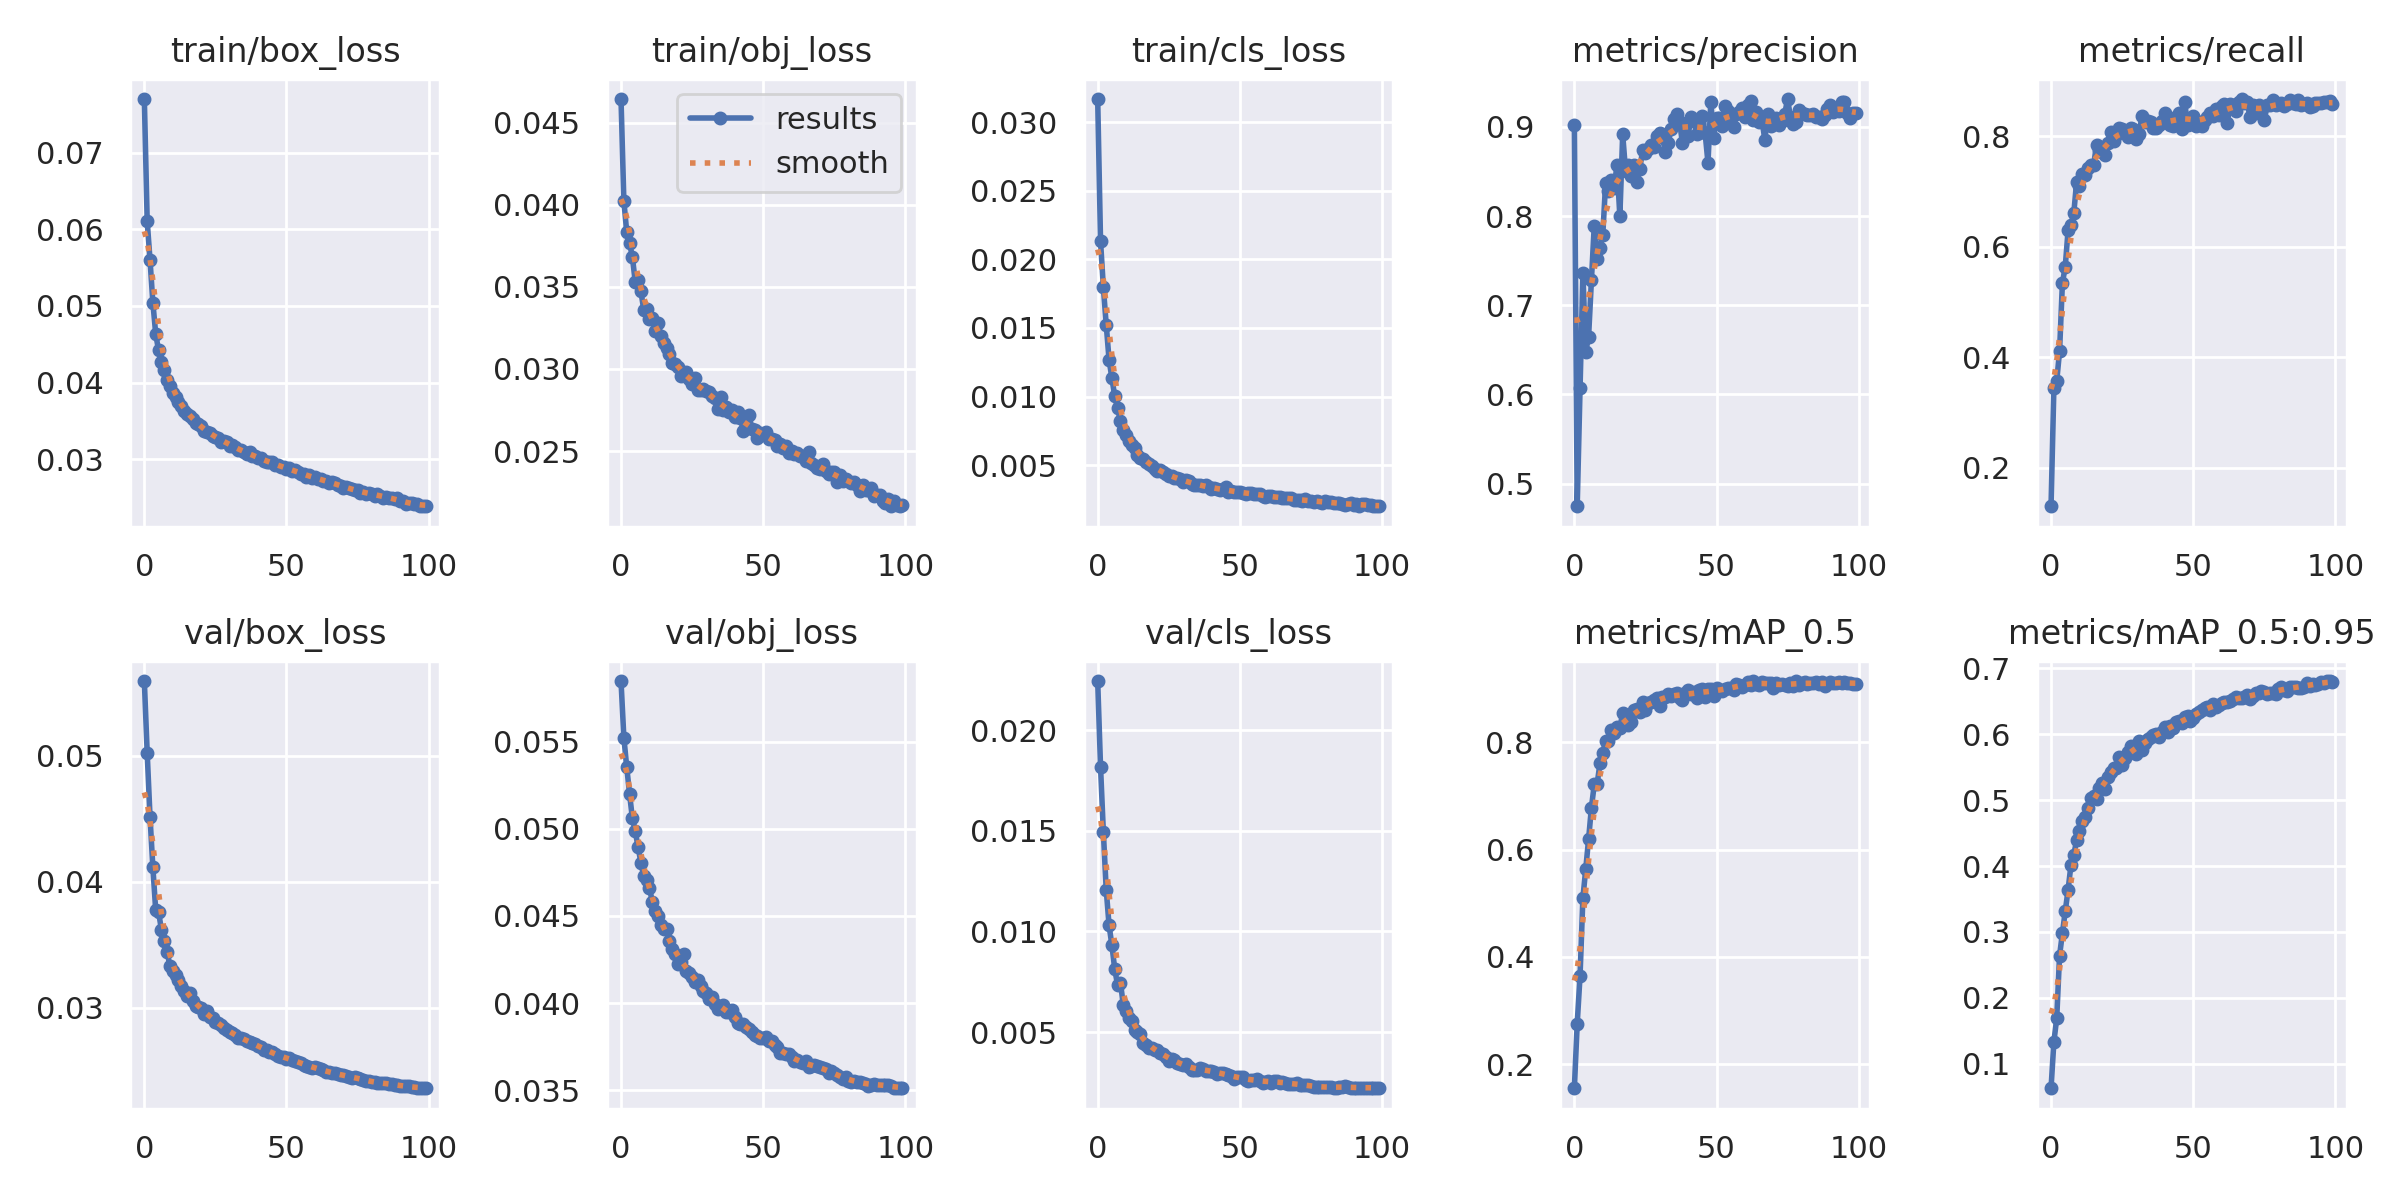

Source data for this figure (header and first rows):
epoch, train/box_loss, train/obj_loss, train/cls_loss, metrics/precision, metrics/recall, metrics/mAP_0.5, metrics/mAP_0.5:0.95, val/box_loss, val/obj_loss, val/cls_loss, x/lr0, x/lr1, x/lr2
0, 0.07703, 0.04643, 0.03169, 0.902, 0.1305, 0.1548, 0.06272, 0.05594, 0.05847, 0.02243, 0.07008, 0.003324, 0.003324
1, 0.0611, 0.04023, 0.02134, 0.4747, 0.3445, 0.2751, 0.1331, 0.05026, 0.05523, 0.01818, 0.04001, 0.006592, 0.006592
2, 0.05602, 0.03835, 0.01795, 0.607, 0.3569, 0.3648, 0.1689, 0.04514, 0.05355, 0.01491, 0.009882, 0.009793, 0.009793
3, 0.05043, 0.03766, 0.01524, 0.7357, 0.4111, 0.5095, 0.2641, 0.04115, 0.05201, 0.01208, 0.009703, 0.009703, 0.009703
4, 0.04636, 0.03682, 0.01269, 0.6479, 0.5343, 0.5635, 0.298, 0.03774, 0.05059, 0.01031, 0.009703, 0.009703, 0.009703
5, 0.0442, 0.03531, 0.01134, 0.6646, 0.5641, 0.619, 0.3315, 0.03761, 0.04987, 0.009315, 0.009604, 0.009604, 0.009604
6, 0.04272, 0.0354, 0.01002, 0.7281, 0.6302, 0.6783, 0.364, 0.0362, 0.04895, 0.008133, 0.009505, 0.009505, 0.009505
7, 0.04167, 0.03473, 0.009156, 0.7894, 0.6394, 0.7214, 0.401, 0.03531, 0.04806, 0.007338, 0.009406, 0.009406, 0.009406
8, 0.04032, 0.03359, 0.008198, 0.7516, 0.6605, 0.7218, 0.4171, 0.03443, 0.04727, 0.007467, 0.009307, 0.009307, 0.009307
9, 0.03953, 0.03362, 0.007563, 0.7647, 0.7176, 0.7606, 0.4388, 0.03333, 0.04704, 0.006359, 0.009208, 0.009208, 0.009208
10, 0.03864, 0.03302, 0.007188, 0.7792, 0.7095, 0.781, 0.4526, 0.03293, 0.04663, 0.006028, 0.009109, 0.009109, 0.009109
11, 0.03816, 0.0331, 0.006773, 0.8376, 0.7308, 0.8019, 0.4681, 0.03259, 0.04581, 0.005719, 0.00901, 0.00901, 0.00901
12, 0.03747, 0.03229, 0.006488, 0.8279, 0.73, 0.8026, 0.4737, 0.03217, 0.04531, 0.00557, 0.008911, 0.008911, 0.008911
13, 0.03699, 0.03279, 0.006231, 0.8405, 0.7421, 0.8233, 0.4881, 0.03169, 0.04498, 0.005113, 0.008812, 0.008812, 0.008812
14, 0.03633, 0.032, 0.00575, 0.8319, 0.7476, 0.817, 0.5038, 0.03134, 0.04445, 0.004995, 0.008713, 0.008713, 0.008713
15, 0.03589, 0.03156, 0.005555, 0.8577, 0.7484, 0.8278, 0.5057, 0.03095, 0.04424, 0.004908, 0.008614, 0.008614, 0.008614
16, 0.03562, 0.03127, 0.005483, 0.7996, 0.7844, 0.8258, 0.5019, 0.03117, 0.04428, 0.004445, 0.008515, 0.008515, 0.008515
17, 0.0353, 0.03093, 0.005261, 0.8916, 0.775, 0.8555, 0.5191, 0.03057, 0.04359, 0.004355, 0.008416, 0.008416, 0.008416
18, 0.03476, 0.03039, 0.005061, 0.851, 0.7709, 0.8459, 0.5267, 0.0301, 0.0431, 0.004216, 0.008317, 0.008317, 0.008317
19, 0.03453, 0.03033, 0.004933, 0.8572, 0.7664, 0.8331, 0.5171, 0.03005, 0.04281, 0.004226, 0.008218, 0.008218, 0.008218
20, 0.03427, 0.0301, 0.00474, 0.8451, 0.7884, 0.8385, 0.5356, 0.02997, 0.04221, 0.004139, 0.008119, 0.008119, 0.008119
21, 0.0337, 0.02955, 0.004606, 0.8576, 0.8073, 0.8607, 0.5423, 0.02948, 0.04237, 0.004099, 0.00802, 0.00802, 0.00802
22, 0.03347, 0.02971, 0.004681, 0.8384, 0.7918, 0.8613, 0.5487, 0.0297, 0.04283, 0.003986, 0.007921, 0.007921, 0.007921
23, 0.03334, 0.02979, 0.004483, 0.8524, 0.8027, 0.8568, 0.5482, 0.02925, 0.04186, 0.003906, 0.007822, 0.007822, 0.007822
24, 0.03307, 0.0294, 0.004329, 0.8738, 0.815, 0.8756, 0.5656, 0.02916, 0.04171, 0.003788, 0.007723, 0.007723, 0.007723
25, 0.03291, 0.0291, 0.004188, 0.8702, 0.8137, 0.8598, 0.5538, 0.02887, 0.04149, 0.003572, 0.007624, 0.007624, 0.007624
26, 0.03276, 0.02942, 0.004218, 0.8757, 0.8049, 0.8728, 0.5633, 0.02875, 0.04119, 0.003692, 0.007525, 0.007525, 0.007525
27, 0.03227, 0.02872, 0.00404, 0.8801, 0.7978, 0.8745, 0.5726, 0.02859, 0.04133, 0.003604, 0.007426, 0.007426, 0.007426
28, 0.0324, 0.02873, 0.004058, 0.8778, 0.8149, 0.8783, 0.5819, 0.02837, 0.041, 0.003477, 0.007327, 0.007327, 0.007327
29, 0.03223, 0.0288, 0.004006, 0.8896, 0.8138, 0.8822, 0.5804, 0.0282, 0.04068, 0.003406, 0.007228, 0.007228, 0.007228
30, 0.03169, 0.02867, 0.003797, 0.8937, 0.7954, 0.8669, 0.5705, 0.02803, 0.04061, 0.003381, 0.007129, 0.007129, 0.007129
31, 0.03181, 0.02861, 0.0039, 0.8883, 0.8032, 0.8852, 0.589, 0.02798, 0.04023, 0.003398, 0.00703, 0.00703, 0.00703
32, 0.03157, 0.02834, 0.003823, 0.8723, 0.8372, 0.8852, 0.5767, 0.02781, 0.04034, 0.003265, 0.006931, 0.006931, 0.006931
33, 0.03117, 0.02825, 0.003612, 0.8818, 0.8257, 0.8899, 0.5869, 0.02762, 0.03993, 0.003133, 0.006832, 0.006832, 0.006832
34, 0.03113, 0.02754, 0.003584, 0.8975, 0.8281, 0.8871, 0.5933, 0.02762, 0.03968, 0.003135, 0.006733, 0.006733, 0.006733
35, 0.03099, 0.02832, 0.003585, 0.9089, 0.8253, 0.891, 0.5962, 0.0275, 0.03975, 0.00314, 0.006634, 0.006634, 0.006634
36, 0.03067, 0.02748, 0.003539, 0.914, 0.8157, 0.8914, 0.5983, 0.02738, 0.03986, 0.003205, 0.006535, 0.006535, 0.006535
37, 0.03087, 0.02769, 0.003451, 0.906, 0.8146, 0.8819, 0.6008, 0.02728, 0.03947, 0.003187, 0.006436, 0.006436, 0.006436
38, 0.03045, 0.02737, 0.003541, 0.8821, 0.8205, 0.8797, 0.5958, 0.02718, 0.03947, 0.003083, 0.006337, 0.006337, 0.006337
39, 0.03036, 0.02753, 0.003414, 0.9031, 0.8275, 0.8916, 0.6031, 0.02709, 0.0396, 0.003099, 0.006238, 0.006238, 0.006238
40, 0.0302, 0.02709, 0.003287, 0.8895, 0.8411, 0.8969, 0.6109, 0.02694, 0.03922, 0.003097, 0.006139, 0.006139, 0.006139
41, 0.03014, 0.02737, 0.003331, 0.9113, 0.824, 0.891, 0.6028, 0.02689, 0.03884, 0.003037, 0.00604, 0.00604, 0.00604
42, 0.02977, 0.02704, 0.003276, 0.9067, 0.8208, 0.8929, 0.6126, 0.02665, 0.03878, 0.002947, 0.005941, 0.005941, 0.005941
43, 0.02959, 0.02622, 0.003172, 0.892, 0.8179, 0.8829, 0.6092, 0.02667, 0.03882, 0.002979, 0.005842, 0.005842, 0.005842
44, 0.02968, 0.0264, 0.003246, 0.9043, 0.834, 0.8978, 0.6188, 0.02649, 0.03863, 0.002954, 0.005743, 0.005743, 0.005743
45, 0.02965, 0.02722, 0.00337, 0.9121, 0.8418, 0.9002, 0.6197, 0.02644, 0.0385, 0.002937, 0.005644, 0.005644, 0.005644
46, 0.02923, 0.02637, 0.003076, 0.8928, 0.8127, 0.8838, 0.6171, 0.02631, 0.03837, 0.002869, 0.005545, 0.005545, 0.005545
47, 0.0292, 0.0263, 0.0031, 0.8598, 0.8627, 0.8992, 0.6256, 0.02619, 0.03816, 0.002842, 0.005446, 0.005446, 0.005446
48, 0.02898, 0.0258, 0.003069, 0.9283, 0.8209, 0.8986, 0.6275, 0.02605, 0.0381, 0.002672, 0.005347, 0.005347, 0.005347
49, 0.029, 0.0261, 0.003038, 0.8878, 0.8311, 0.8871, 0.6202, 0.02606, 0.038, 0.002791, 0.005248, 0.005248, 0.005248
50, 0.02864, 0.02605, 0.00303, 0.9105, 0.8369, 0.9021, 0.6249, 0.02596, 0.038, 0.00277, 0.005149, 0.005149, 0.005149
51, 0.02882, 0.02619, 0.002966, 0.9102, 0.8182, 0.8981, 0.6309, 0.02601, 0.03807, 0.002779, 0.00505, 0.00505, 0.00505
52, 0.02844, 0.02573, 0.002879, 0.9006, 0.8261, 0.8949, 0.6342, 0.02585, 0.03783, 0.002616, 0.004951, 0.004951, 0.004951
53, 0.02861, 0.02573, 0.003, 0.9239, 0.8187, 0.8996, 0.6374, 0.02579, 0.03782, 0.002578, 0.004852, 0.004852, 0.004852
54, 0.02837, 0.02569, 0.002966, 0.9173, 0.8294, 0.9014, 0.6398, 0.02571, 0.03759, 0.002609, 0.004753, 0.004753, 0.004753
55, 0.02809, 0.0253, 0.002874, 0.9105, 0.834, 0.9006, 0.6412, 0.02562, 0.03747, 0.002651, 0.004654, 0.004654, 0.004654
56, 0.0281, 0.0254, 0.002883, 0.8998, 0.8424, 0.8983, 0.6373, 0.02548, 0.03713, 0.002702, 0.004555, 0.004555, 0.004555
57, 0.02766, 0.0252, 0.002893, 0.9149, 0.8364, 0.9086, 0.6463, 0.02539, 0.03714, 0.002583, 0.004456, 0.004456, 0.004456
58, 0.02786, 0.02534, 0.002781, 0.9163, 0.8485, 0.9072, 0.6418, 0.02533, 0.03707, 0.002478, 0.004357, 0.004357, 0.004357
59, 0.02756, 0.02491, 0.002681, 0.9208, 0.838, 0.9027, 0.6451, 0.02523, 0.0371, 0.002549, 0.004258, 0.004258, 0.004258
... 40 more rows
